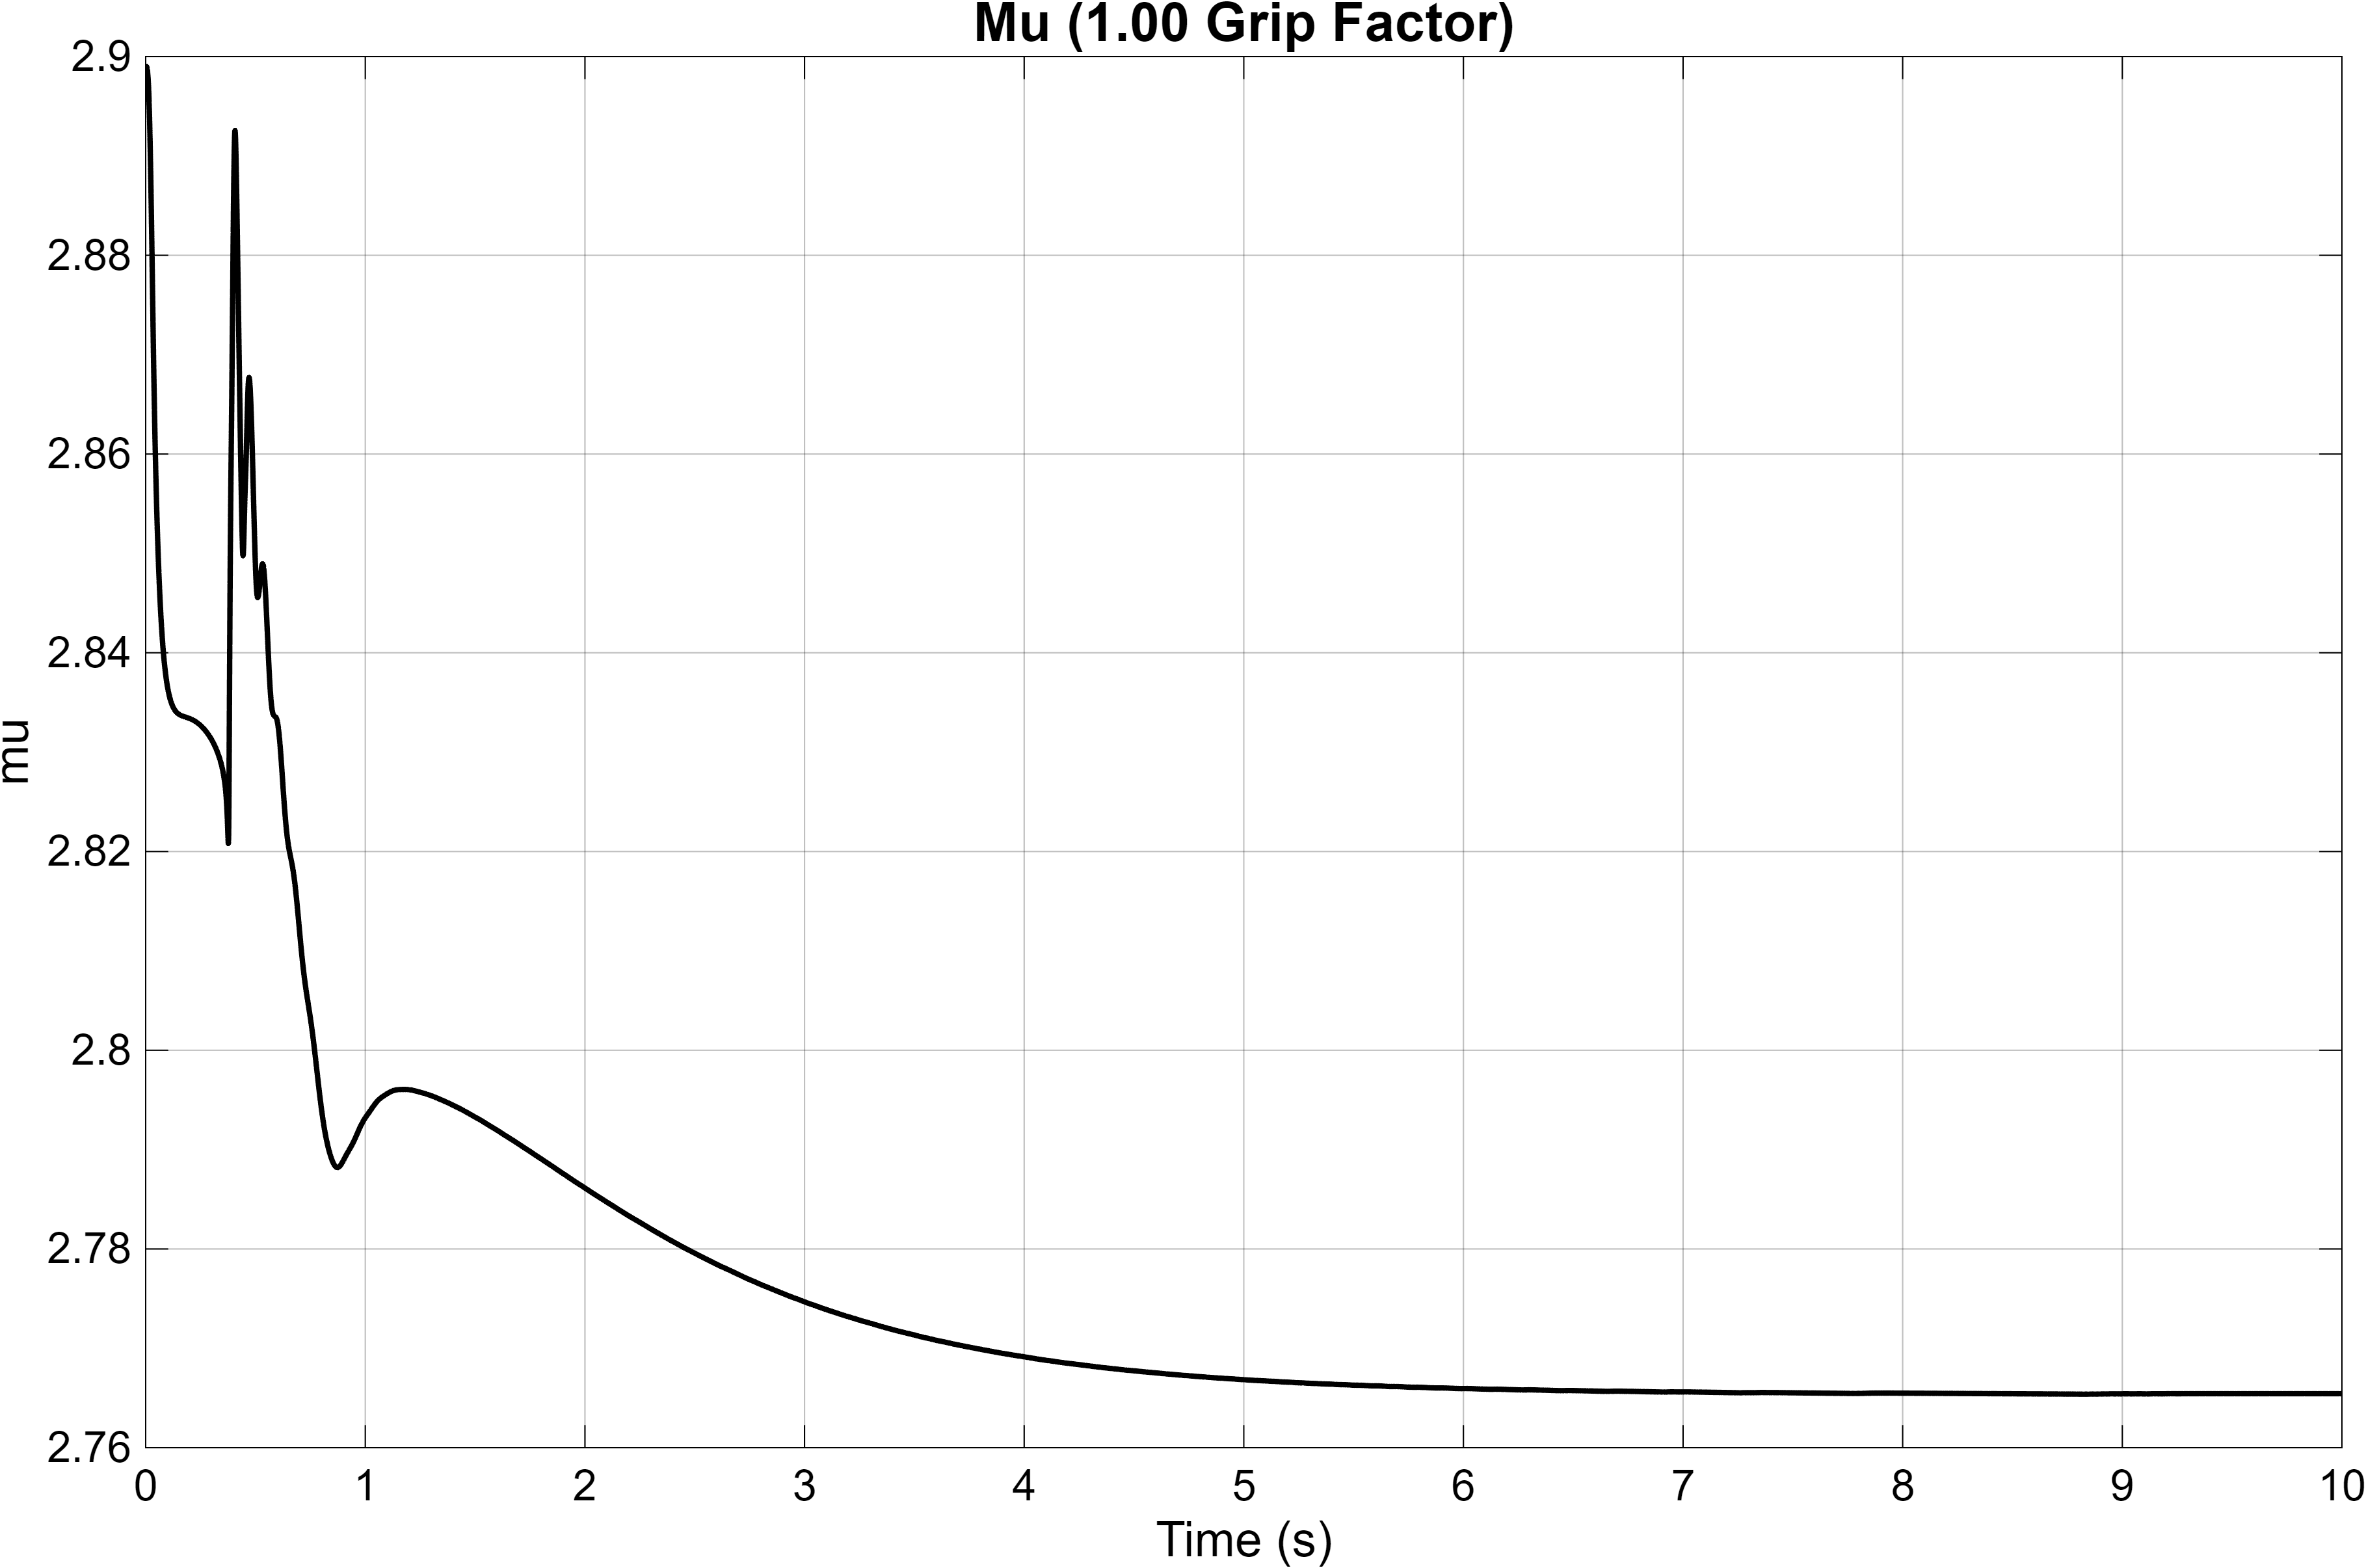

The table this chart was drawn from, first rows:
Time_s, Mu
0, 2.899
1.43536367514833e-07, 2.899
8.61218205088999e-07, 2.899
4.44962739295983e-06, 2.899
2.2391673332314e-05, 2.899
7.18241960324176e-05, 2.899
0.0001213, 2.899
0.0001707, 2.899
0.0002203, 2.899
0.0002699, 2.899
0.0003197, 2.899
0.0003696, 2.899
0.0004197, 2.899
0.00047, 2.899
0.0005206, 2.899
0.0005715, 2.899
0.0006226, 2.899
0.0006742, 2.899
0.0007261, 2.899
0.0007785, 2.899
0.0008325, 2.899
0.000889, 2.899
0.0009485, 2.899
0.001011, 2.899
0.001077, 2.899
0.001147, 2.899
0.001221, 2.899
0.0013, 2.899
0.001385, 2.899
0.001479, 2.899
0.001584, 2.899
0.001706, 2.899
0.001821, 2.899
0.001936, 2.899
0.002036, 2.899
0.002128, 2.899
0.002216, 2.899
0.002302, 2.899
0.002385, 2.899
0.002467, 2.899
0.002548, 2.899
0.002631, 2.899
0.002716, 2.899
0.002803, 2.899
0.002891, 2.899
0.002983, 2.899
0.003076, 2.899
0.003172, 2.899
0.003271, 2.899
0.003374, 2.899
0.003479, 2.899
0.003588, 2.899
0.003701, 2.899
0.003819, 2.899
0.003943, 2.899
0.004072, 2.899
0.004206, 2.899
0.004349, 2.899
0.004502, 2.899
0.004673, 2.899
... 3,349 more rows
